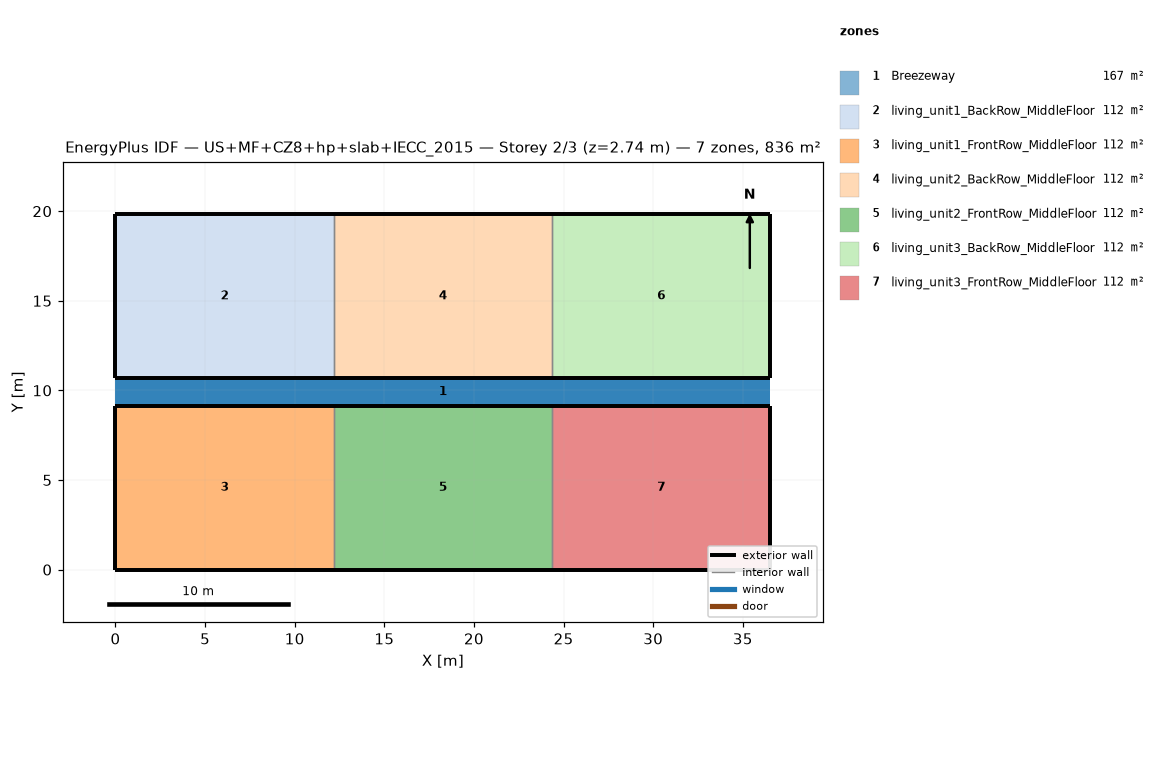
=== STOREY PLAN SPEC (per zone: floor XY polygon, exterior-wall plan segments, windows/doors) ===
zone 1: Breezeway  (167.0 m²)
  floor: (36.54, 9.16) (0.00, 9.16) (0.00, 10.68) (36.54, 10.68)
  floor: (36.54, 9.16) (0.00, 9.16) (0.00, 10.68) (36.54, 10.68)
  floor: (36.54, 9.16) (0.00, 9.16) (0.00, 10.68) (36.54, 10.68)
zone 2: living_unit1_BackRow_MiddleFloor  (111.5 m²)
  floor: (12.18, 10.68) (0.00, 10.68) (0.00, 19.84) (12.18, 19.84)
  exterior wall: (0.00, 10.68) – (12.18, 10.68)  [12.2 m]
  exterior wall: (12.18, 19.84) – (0.00, 19.84)  [12.2 m]
  exterior wall: (0.00, 19.84) – (0.00, 10.68)  [9.2 m]
  interior walls: 1
zone 3: living_unit1_FrontRow_MiddleFloor  (111.5 m²)
  floor: (12.18, 0.00) (0.00, 0.00) (0.00, 9.16) (12.18, 9.16)
  exterior wall: (0.00, 0.00) – (12.18, 0.00)  [12.2 m]
  exterior wall: (12.18, 9.16) – (0.00, 9.16)  [12.2 m]
  exterior wall: (0.00, 9.16) – (0.00, 0.00)  [9.2 m]
  interior walls: 1
zone 4: living_unit2_BackRow_MiddleFloor  (111.5 m²)
  floor: (24.36, 10.68) (12.18, 10.68) (12.18, 19.84) (24.36, 19.84)
  exterior wall: (12.18, 10.68) – (24.36, 10.68)  [12.2 m]
  exterior wall: (24.36, 19.84) – (12.18, 19.84)  [12.2 m]
  interior walls: 2
zone 5: living_unit2_FrontRow_MiddleFloor  (111.5 m²)
  floor: (24.36, 0.00) (12.18, 0.00) (12.18, 9.16) (24.36, 9.16)
  exterior wall: (12.18, 0.00) – (24.36, 0.00)  [12.2 m]
  exterior wall: (24.36, 9.16) – (12.18, 9.16)  [12.2 m]
  interior walls: 2
zone 6: living_unit3_BackRow_MiddleFloor  (111.5 m²)
  floor: (36.54, 10.68) (24.36, 10.68) (24.36, 19.84) (36.54, 19.84)
  exterior wall: (24.36, 10.68) – (36.54, 10.68)  [12.2 m]
  exterior wall: (36.54, 10.68) – (36.54, 19.84)  [9.2 m]
  exterior wall: (36.54, 19.84) – (24.36, 19.84)  [12.2 m]
  interior walls: 1
zone 7: living_unit3_FrontRow_MiddleFloor  (111.5 m²)
  floor: (36.54, 0.00) (24.36, 0.00) (24.36, 9.16) (36.54, 9.16)
  exterior wall: (24.36, 0.00) – (36.54, 0.00)  [12.2 m]
  exterior wall: (36.54, 0.00) – (36.54, 9.16)  [9.2 m]
  exterior wall: (36.54, 9.16) – (24.36, 9.16)  [12.2 m]
  interior walls: 1

=== DERIVED (storey summary) ===
Building: US+MF+CZ8+hp+slab+IECC_2015
Storey: 2 of 3  (floor level z = 2.74 m)
Storey gross floor area: 836.2 m²
Zones on this storey: 7
  - Breezeway: floor 167.0 m²
  - living_unit1_BackRow_MiddleFloor: floor 111.5 m²; exterior wall 33.5 m (86.9 m²); WWR 0.0%
  - living_unit1_FrontRow_MiddleFloor: floor 111.5 m²; exterior wall 33.5 m (86.9 m²); WWR 0.0%
  - living_unit2_BackRow_MiddleFloor: floor 111.5 m²; exterior wall 24.4 m (63.1 m²); WWR 0.0%
  - living_unit2_FrontRow_MiddleFloor: floor 111.5 m²; exterior wall 24.4 m (63.1 m²); WWR 0.0%
  - living_unit3_BackRow_MiddleFloor: floor 111.5 m²; exterior wall 33.5 m (86.9 m²); WWR 0.0%
  - living_unit3_FrontRow_MiddleFloor: floor 111.5 m²; exterior wall 33.5 m (86.9 m²); WWR 0.0%
Zone adjacency (shared interzone walls):
  - living_unit1_BackRow_MiddleFloor ↔ living_unit2_BackRow_MiddleFloor
  - living_unit1_FrontRow_MiddleFloor ↔ living_unit2_FrontRow_MiddleFloor
  - living_unit2_BackRow_MiddleFloor ↔ living_unit3_BackRow_MiddleFloor
  - living_unit2_FrontRow_MiddleFloor ↔ living_unit3_FrontRow_MiddleFloor